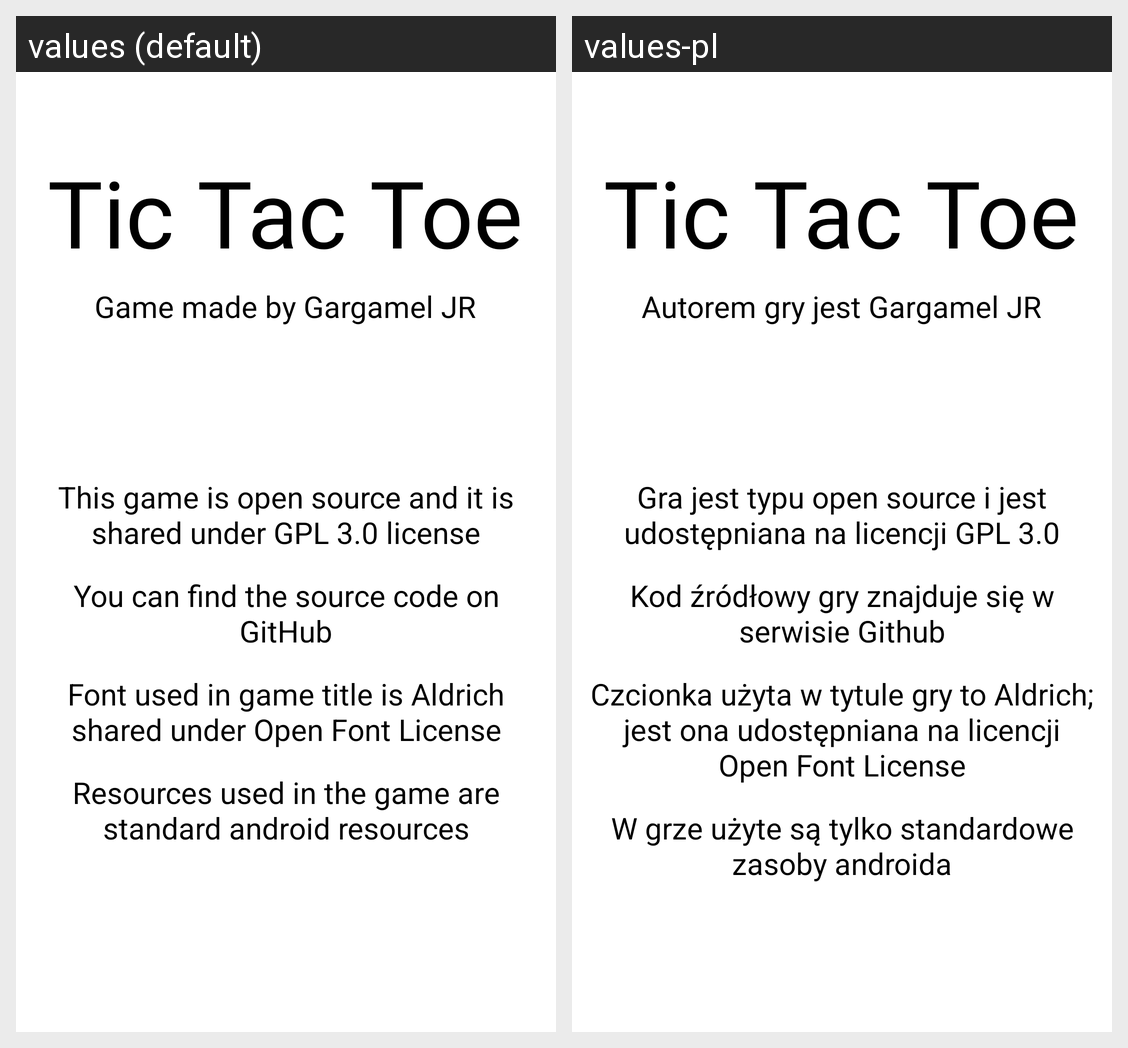

Here is an Android app screen in its default locale and in the app's own translations. Write out the translated-string differences for the strings that appear on this screen.
Android screen res/layout/activity_about.xml rendered under 2 locales, left to right: values (default), values-pl. Device: Nexus 5 (rendered at 1080×1920; each locale shown at half size, 540×960, under a caption strip naming it); theme Theme.TicTacToeActionBar.
Strings drawn on this screen, with the default value and each locale's value (text and hints the layout hard-codes, and strings that could not be matched under every locale, appear in the picture but are not listed):

game_title
  values: Tic Tac Toe
  values-pl: Tic Tac Toe

author_text
  values: Game made by Gargamel JR
  values-pl: Autorem gry jest Gargamel JR

about_text1
  values: This game is open source and it is shared under GPL 3.0 license
  values-pl: Gra jest typu open source i jest udostępniana na licencji GPL 3.0

about_text2
  values: You can find the source code on GitHub
  values-pl: Kod źródłowy gry znajduje się w serwisie Github

about_text3
  values: Font used in game title is Aldrich shared under Open Font License
  values-pl: Czcionka użyta w tytule gry to Aldrich; jest ona udostępniana na licencji Open Font License

about_text4
  values: Resources used in the game are standard android resources
  values-pl: W grze użyte są tylko standardowe zasoby androida
